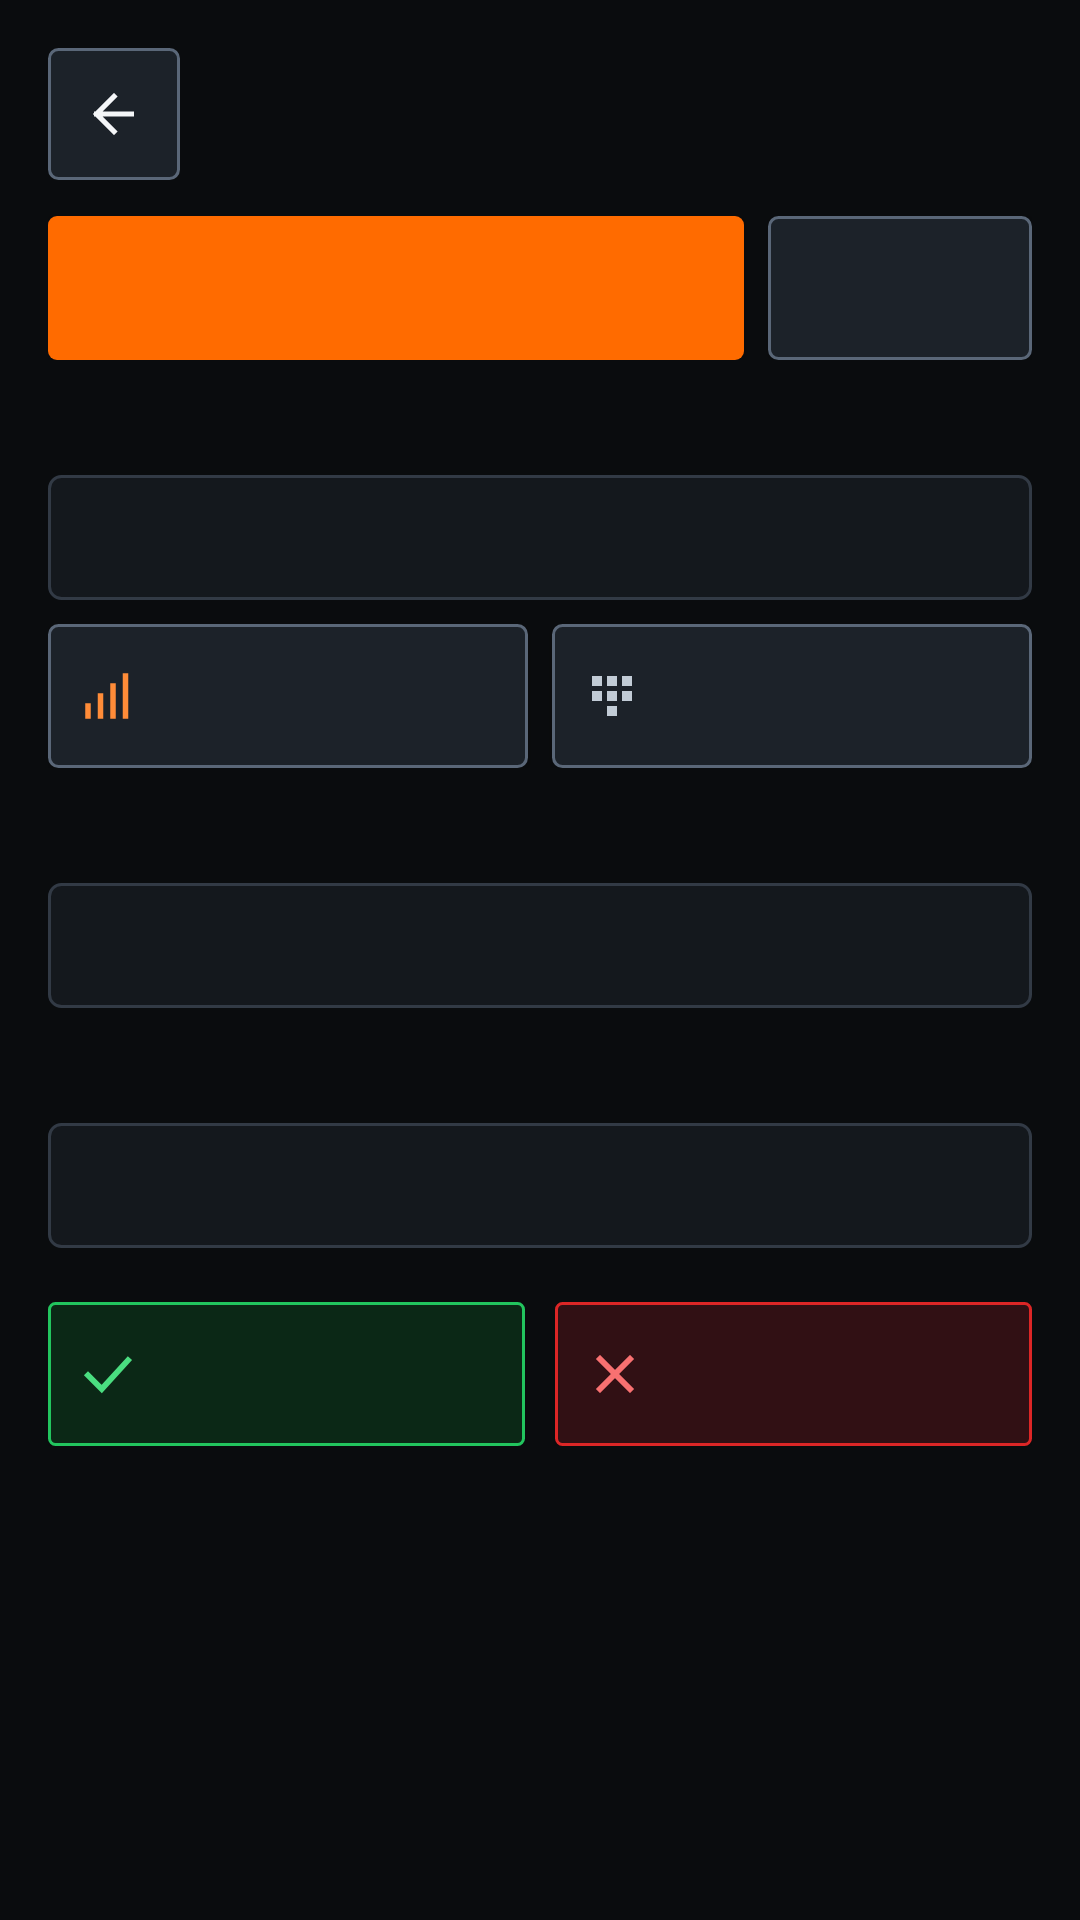

Produce the Android XML layout that renders to this screen, including the resource entries it uses.
<!-- AndroidManifest.xml: activity theme Theme.SanepoUnitCheck -->
<!-- res/layout/activity_connectivity_test.xml -->
<?xml version="1.0" encoding="utf-8"?>
<ScrollView xmlns:android="http://schemas.android.com/apk/res/android"
    xmlns:app="http://schemas.android.com/apk/res-auto"
    android:id="@+id/rootConnectivityTest"
    android:layout_width="match_parent"
    android:layout_height="match_parent"
    android:background="@color/bg_canvas"
    android:clipToPadding="false">

    <LinearLayout
        android:layout_width="match_parent"
        android:layout_height="wrap_content"
        android:orientation="vertical"
        android:padding="16dp">

        <TextView
            android:id="@+id/tvWizardStep"
            android:layout_width="match_parent"
            android:layout_height="wrap_content"
            android:layout_marginBottom="10dp"
            android:background="@drawable/bg_badge_warn"
            android:paddingHorizontal="10dp"
            android:paddingVertical="6dp"
            android:textColor="@color/status_warn_fg"
            android:textSize="12sp"
            android:textStyle="bold"
            android:visibility="gone" />

        <LinearLayout
            android:layout_width="match_parent"
            android:layout_height="wrap_content"
            android:gravity="center_vertical"
            android:orientation="horizontal">

            <ImageButton
                android:id="@+id/btnBackConn"
                android:layout_width="44dp"
                android:layout_height="44dp"
                android:background="@drawable/bg_btn_secondary"
                android:contentDescription="Back"
                android:focusable="true"
                android:padding="11dp"
                android:scaleType="centerInside"
                android:src="@drawable/ic_back"
                app:tint="@color/text_primary" />

            <TextView
                android:id="@+id/tvConnTitle"
                android:layout_width="0dp"
                android:layout_height="wrap_content"
                android:layout_marginStart="12dp"
                android:layout_weight="1"
                android:textColor="@color/text_primary"
                android:textSize="18sp"
                android:textStyle="bold" />
        </LinearLayout>

        <LinearLayout
            android:layout_width="match_parent"
            android:layout_height="wrap_content"
            android:layout_marginTop="12dp"
            android:orientation="horizontal">

            <Button
                android:id="@+id/btnReqRfPerms"
                android:layout_width="0dp"
                android:layout_height="48dp"
                android:layout_weight="1"
                android:background="@drawable/bg_btn_primary"
                android:focusable="true"
                android:textColor="@color/text_on_accent"
                android:textStyle="bold" />

            <Button
                android:id="@+id/btnRefreshRf"
                android:layout_width="wrap_content"
                android:layout_height="48dp"
                android:layout_marginStart="8dp"
                android:background="@drawable/bg_btn_secondary"
                android:focusable="true"
                android:paddingHorizontal="16dp"
                android:textColor="@color/text_primary" />
        </LinearLayout>

        <TextView
            android:id="@+id/tvConnCellHeader"
            style="@style/TechSectionHeader"
            android:layout_width="match_parent"
            android:layout_height="wrap_content"
            android:layout_marginTop="16dp" />

        <TextView
            android:id="@+id/tvConnCellDetails"
            style="@style/TechValueMono"
            android:layout_width="match_parent"
            android:layout_height="wrap_content"
            android:layout_marginTop="6dp"
            android:background="@drawable/bg_card_sharp"
            android:lineSpacingExtra="4dp"
            android:padding="12dp"
            android:textColor="@color/text_secondary" />

        <LinearLayout
            android:layout_width="match_parent"
            android:layout_height="wrap_content"
            android:layout_marginTop="8dp"
            android:orientation="horizontal">

            <Button
                android:id="@+id/btnTestCellData"
                android:layout_width="0dp"
                android:layout_height="48dp"
                android:layout_weight="1"
                android:background="@drawable/bg_btn_secondary"
                android:drawablePadding="6dp"
                android:focusable="true"
                android:gravity="center"
                android:paddingHorizontal="10dp"
                android:textColor="@color/accent_amber_text"
                android:textSize="11sp"
                android:textStyle="bold"
                app:drawableStartCompat="@drawable/ic_signal_rf"
                app:drawableTint="@color/accent_amber_text" />

            <Button
                android:id="@+id/btnTestOperatorCall"
                android:layout_width="0dp"
                android:layout_height="48dp"
                android:layout_marginStart="8dp"
                android:layout_weight="1"
                android:background="@drawable/bg_btn_secondary"
                android:drawablePadding="6dp"
                android:focusable="true"
                android:gravity="center"
                android:paddingHorizontal="10dp"
                android:textColor="@color/text_primary"
                android:textSize="11sp"
                app:drawableStartCompat="@drawable/ic_dialer_pad"
                app:drawableTint="@color/text_secondary" />
        </LinearLayout>

        <TextView
            android:id="@+id/tvCellDataProbeResult"
            style="@style/TechValueMono"
            android:layout_width="match_parent"
            android:layout_height="wrap_content"
            android:layout_marginTop="6dp"
            android:background="@drawable/bg_card_sharp"
            android:padding="10dp"
            android:textColor="@color/text_primary"
            android:textSize="12sp"
            android:visibility="gone" />

        <TextView
            android:id="@+id/tvConnWifiBtHeader"
            style="@style/TechSectionHeader"
            android:layout_width="match_parent"
            android:layout_height="wrap_content"
            android:layout_marginTop="16dp" />

        <TextView
            android:id="@+id/tvConnWifiBtDetails"
            style="@style/TechValueMono"
            android:layout_width="match_parent"
            android:layout_height="wrap_content"
            android:layout_marginTop="6dp"
            android:background="@drawable/bg_card_sharp"
            android:lineSpacingExtra="4dp"
            android:padding="12dp"
            android:textColor="@color/text_secondary" />

        <TextView
            android:id="@+id/tvConnNfcGnssHeader"
            style="@style/TechSectionHeader"
            android:layout_width="match_parent"
            android:layout_height="wrap_content"
            android:layout_marginTop="16dp" />

        <TextView
            android:id="@+id/tvConnNfcGnssDetails"
            style="@style/TechValueMono"
            android:layout_width="match_parent"
            android:layout_height="wrap_content"
            android:layout_marginTop="6dp"
            android:background="@drawable/bg_card_sharp"
            android:lineSpacingExtra="4dp"
            android:padding="12dp"
            android:textColor="@color/text_secondary" />

        <LinearLayout
            android:layout_width="match_parent"
            android:layout_height="wrap_content"
            android:layout_marginTop="18dp"
            android:orientation="horizontal">

            <Button
                android:id="@+id/btnConnPass"
                android:layout_width="0dp"
                android:layout_height="48dp"
                android:layout_weight="1"
                android:background="@drawable/bg_badge_pass"
                android:drawablePadding="6dp"
                android:focusable="true"
                android:gravity="center"
                android:paddingHorizontal="10dp"
                android:textColor="@color/status_pass_fg"
                android:textStyle="bold"
                app:drawableStartCompat="@drawable/ic_check_mark"
                app:drawableTint="@color/status_pass_fg" />

            <Button
                android:id="@+id/btnConnFail"
                android:layout_width="0dp"
                android:layout_height="48dp"
                android:layout_marginStart="10dp"
                android:layout_weight="1"
                android:background="@drawable/bg_badge_fail"
                android:drawablePadding="6dp"
                android:focusable="true"
                android:gravity="center"
                android:paddingHorizontal="10dp"
                android:textColor="@color/status_fail_fg"
                android:textStyle="bold"
                app:drawableStartCompat="@drawable/ic_cross_mark"
                app:drawableTint="@color/status_fail_fg" />
        </LinearLayout>
    </LinearLayout>
</ScrollView>
<!-- resources referenced by this layout -->
<resources>
  <color name="accent_amber_text">#FF8C38</color>
  <color name="bg_canvas">#0A0C0E</color>
  <color name="status_fail_fg">#F87171</color>
  <color name="status_pass_fg">#4ADE80</color>
  <color name="status_warn_fg">#FBBF24</color>
  <color name="text_on_accent">#0A0C0E</color>
  <color name="text_primary">#F4F6F8</color>
  <color name="text_secondary">#C2CCD6</color>
  <!-- drawable bg_badge_fail (drawable) -->
  <?xml version="1.0" encoding="utf-8"?>
  <shape xmlns:android="http://schemas.android.com/apk/res/android" android:shape="rectangle">
      <solid android:color="@color/status_fail_bg" />
      <stroke android:width="1dp" android:color="@color/status_fail_border" />
      <corners android:radius="2dp" />
  </shape>
  <!-- drawable bg_badge_pass (drawable) -->
  <?xml version="1.0" encoding="utf-8"?>
  <shape xmlns:android="http://schemas.android.com/apk/res/android" android:shape="rectangle">
      <solid android:color="@color/status_pass_bg" />
      <stroke android:width="1dp" android:color="@color/status_pass_border" />
      <corners android:radius="2dp" />
  </shape>
  <!-- drawable bg_badge_warn (drawable) -->
  <?xml version="1.0" encoding="utf-8"?>
  <shape xmlns:android="http://schemas.android.com/apk/res/android" android:shape="rectangle">
      <solid android:color="@color/status_warn_bg" />
      <stroke android:width="1dp" android:color="@color/status_warn_border" />
      <corners android:radius="2dp" />
  </shape>
  <!-- drawable ic_back (drawable) -->
  <?xml version="1.0" encoding="utf-8"?>
  <vector xmlns:android="http://schemas.android.com/apk/res/android"
      android:width="20dp"
      android:height="20dp"
      android:viewportWidth="24"
      android:viewportHeight="24">
      <path
          android:pathData="M19,12 H5 M12,5 L5,12 L12,19"
          android:strokeColor="#FFFFFF"
          android:strokeLineCap="square"
          android:strokeLineJoin="miter"
          android:strokeWidth="2" />
  </vector>
  <!-- drawable ic_dialer_pad (drawable) -->
  <?xml version="1.0" encoding="utf-8"?>
  <vector xmlns:android="http://schemas.android.com/apk/res/android"
      android:width="20dp"
      android:height="20dp"
      android:viewportWidth="24"
      android:viewportHeight="24">
      <path
          android:fillColor="#FFFFFF"
          android:pathData="M4,4 H8 V8 H4 Z M10,4 H14 V8 H10 Z M16,4 H20 V8 H16 Z M4,10 H8 V14 H4 Z M10,10 H14 V14 H10 Z M16,10 H20 V14 H16 Z M10,16 H14 V20 H10 Z" />
  </vector>
  <style name="TechSectionHeader">
          <item name="android:textSize">12sp</item>
          <item name="android:textStyle">bold</item>
          <item name="android:textColor">@color/accent_amber_text</item>
          <item name="android:letterSpacing">0.08</item>
      </style>
  <style name="TechValueMono">
          <item name="android:fontFamily">monospace</item>
          <item name="android:textColor">@color/text_primary</item>
          <item name="android:textSize">13sp</item>
      </style>
  <color name="status_fail_bg">#311014</color>
  <color name="status_fail_border">#DC2626</color>
  <color name="status_pass_bg">#0B2816</color>
  <color name="status_pass_border">#22C55E</color>
  <color name="status_warn_bg">#2B1F06</color>
  <color name="status_warn_border">#D97706</color>
  <color name="accent_amber">#FF6B00</color>
  <color name="accent_amber_pressed">#E05D00</color>
  <color name="bg_well">#1C2229</color>
  <color name="border_focus">#FF8533</color>
  <color name="bg_well_pressed">#27303A</color>
  <color name="border_control">#5A6778</color>
  <color name="bg_surface">#14181D</color>
  <color name="border_sharp">#323A45</color>
</resources>
